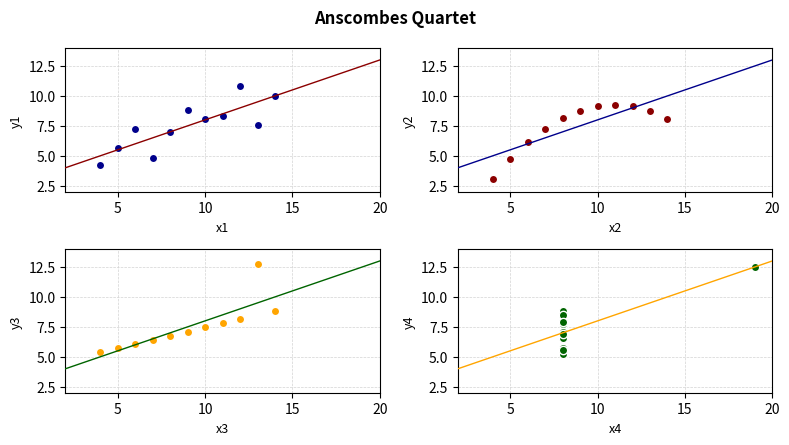

Recreate this plot in Python.

import numpy as np
import pandas as pd

import matplotlib.pyplot as plt
import matplotlib.gridspec as gridspec


# Data
# https://en.wikipedia.org/wiki/Anscombe%27s_quartet#

data = [["I_x", "I_y", "II_x", "II_y", "III_x", "III_y", "IV_x", "IV_y"],
        [10.0, 8.04, 10.0, 9.14, 10.0, 7.46, 8.0, 6.58],
        [8.0, 6.95, 8.0, 8.14, 8.0, 6.77, 8.0, 5.76],
        [13.0, 7.58, 13.0, 8.74, 13.0, 12.74, 8.0, 7.71],
        [9.0, 8.81, 9.0, 8.77, 9.0, 7.11, 8.0, 8.84],
        [11.0, 8.33, 11.0, 9.26, 11.0, 7.81, 8.0, 8.47],
        [14.0, 9.96, 14.0, 8.10, 14.0, 8.84, 8.0, 7.04],
        [6.0, 7.24, 6.0, 6.13, 6.0, 6.08, 8.0, 5.25],
        [4.0, 4.26, 4.0, 3.10, 4.0, 5.39, 19.0, 12.50],
        [12.0, 10.84, 12.0, 9.13, 12.0, 8.15, 8.0, 5.56],
        [7.0, 4.82, 7.0, 7.26, 7.0, 6.42, 8.0, 7.91],
        [5.0, 5.68, 5.0, 4.74, 5.0, 5.73, 8.0, 6.89]]

DF = pd.DataFrame(data=data[1: ], columns=data[0])


# Ploting
fig = plt.figure(figsize=[8, 4.5])
grd = gridspec.GridSpec(nrows=2, ncols=2, width_ratios=[1, 1], height_ratios=[1, 1])

title = "Anscombes Quartet"
fig.suptitle(title, fontsize=12, weight="bold")

ax0 = plt.subplot(grd[0, 0])                            # First Plot
ax1 = plt.subplot(grd[0, 1], sharex=ax0, sharey=ax0)    # Second Plot
ax2 = plt.subplot(grd[1, 0], sharex=ax1, sharey=ax1)    # Third Plot
ax3 = plt.subplot(grd[1, 1], sharex=ax2, sharey=ax2)    # Fourth Plot

ax0.scatter(DF["I_x"], DF["I_y"], color="darkblue", edgecolor="white", zorder=20)
ax0.plot([2,20], [4,13], color="darkred", linewidth=1, zorder=21)

ax1.scatter(DF["II_x"], DF["II_y"], color="darkred", edgecolor="white", zorder=22)
ax1.plot([2,20], [4,13], color="darkblue", linewidth=1, zorder=23)

ax2.scatter(DF["III_x"], DF["III_y"], color="orange", edgecolor="white", zorder=24)
ax2.plot([2,20], [4,13], color="darkgreen", linewidth=1, zorder=25)

ax3.scatter(DF["IV_x"], DF["IV_y"], color="darkgreen", edgecolor="white", zorder=26)
ax3.plot([2,20], [4,13], color="orange", linewidth=1, zorder=27)

ax0.set_xlim([2, 20])
ax0.set_ylim([2, 14])

ax0.set_xlabel("x1", fontsize=9)
ax0.set_ylabel("y1", fontsize=9)
ax0.grid(axis="both", color="lightgrey", linestyle="--", linewidth=0.5)

ax1.set_xlabel("x2", fontsize=9)
ax1.set_ylabel("y2", fontsize=9)
ax1.grid(axis="both", color="lightgrey", linestyle="--", linewidth=0.5)

ax2.set_xlabel("x3", fontsize=9)
ax2.set_ylabel("y3", fontsize=9)
ax2.grid(axis="both", color="lightgrey", linestyle="--", linewidth=0.5)

ax3.set_xlabel("x4", fontsize=9)
ax3.set_ylabel("y4", fontsize=9)
ax3.grid(axis="both", color="lightgrey", linestyle="--", linewidth=0.5)

plt.savefig(title, dpi=240)
plt.tight_layout()
plt.show()
